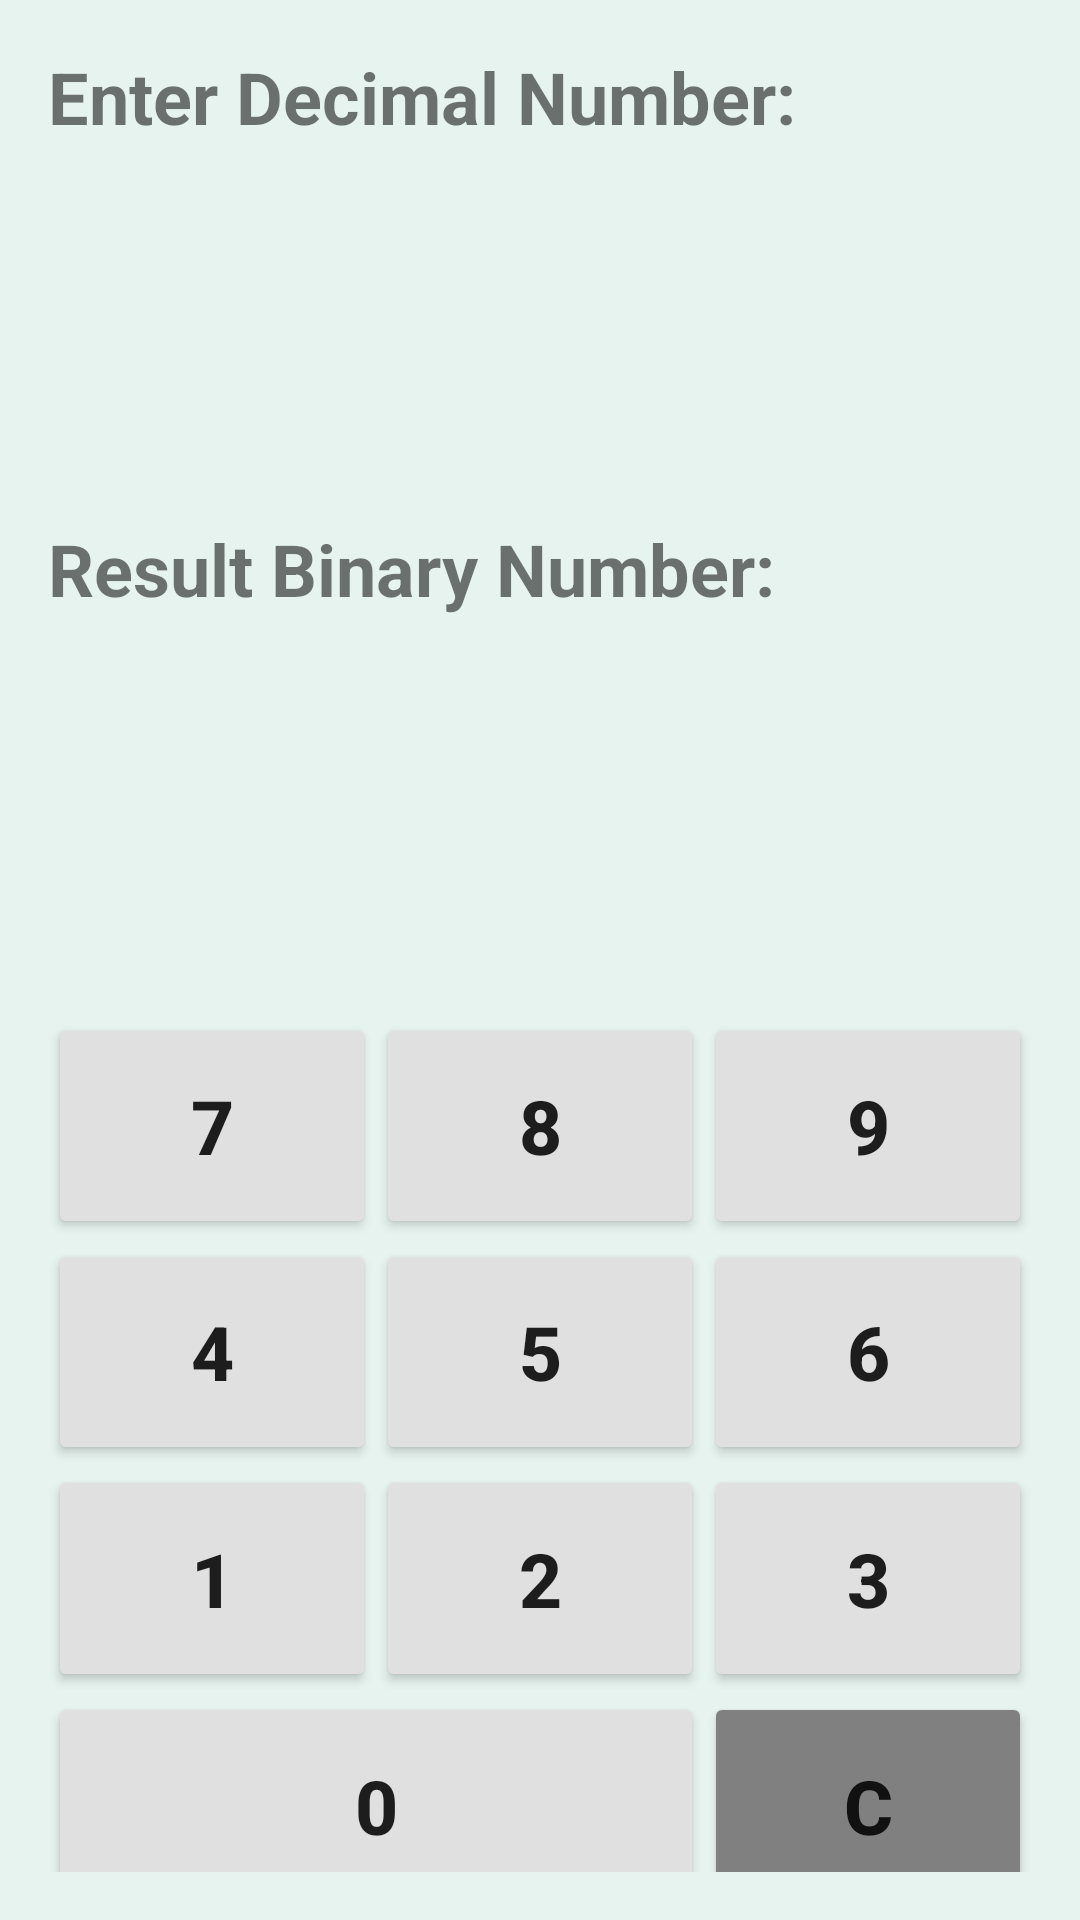

The Android layout XML behind this screen, and the referenced resources:
<!-- AndroidManifest.xml: application theme AppTheme.NoActionBar -->
<!-- res/layout/fragment_decimal_to_binary.xml -->
<layout xmlns:android="http://schemas.android.com/apk/res/android">

    <data></data>

    <LinearLayout
        android:layout_width="match_parent"
        android:layout_height="match_parent"
        android:background="#E7F3EF"
        android:orientation="vertical"
        android:padding="16dp">

        <TextView
            android:id="@+id/txtDecimal"
            android:layout_width="match_parent"
            android:layout_height="wrap_content"
            android:layout_marginTop="0dp"
            android:text="Enter Decimal Number:"
            android:textSize="24sp"
            android:textStyle="bold" />

        <TextView
            android:id="@+id/tvDecimal"
            android:layout_width="match_parent"
            android:layout_height="101dp"
            android:layout_marginTop="8dp"
            android:inputType="number"
            android:textSize="24sp"
            android:textStyle="bold" />

        <TextView
            android:id="@+id/txtBinary"
            android:layout_width="match_parent"
            android:layout_height="wrap_content"
            android:layout_marginTop="16dp"
            android:text="Result Binary Number: "
            android:textSize="24sp"
            android:textStyle="bold" />

        <TextView
            android:id="@+id/tvBinary"
            android:layout_width="match_parent"
            android:layout_height="116dp"
            android:textSize="24sp"
            android:textStyle="bold" />

        <GridLayout
            android:layout_width="match_parent"
            android:layout_height="302dp"
            android:layout_marginTop="16dp"
            android:columnCount="3"
            android:rowCount="4">

            <Button
                android:id="@+id/btnNumber7"
                android:layout_width="0dp"
                android:layout_height="wrap_content"
                android:layout_rowWeight="1"
                android:layout_columnWeight="1"
                android:backgroundTint="#FFE0E0E0"
                android:text="7"
                android:textSize="25sp"
                android:textStyle="bold" />

            <Button
                android:id="@+id/btnNumber8"
                android:layout_width="0dp"
                android:layout_height="wrap_content"
                android:layout_rowWeight="1"
                android:layout_columnWeight="1"
                android:backgroundTint="#FFE0E0E0"
                android:text="8"
                android:textSize="25sp"
                android:textStyle="bold" />

            <Button
                android:id="@+id/btnNumber9"
                android:layout_width="0dp"
                android:layout_height="wrap_content"
                android:layout_rowWeight="1"
                android:layout_columnWeight="1"
                android:backgroundTint="#FFE0E0E0"
                android:text="9"
                android:textSize="25sp"
                android:textStyle="bold" />

            <Button
                android:id="@+id/btnNumber4"
                android:layout_width="0dp"
                android:layout_height="wrap_content"
                android:layout_rowWeight="1"
                android:layout_columnWeight="1"
                android:backgroundTint="#FFE0E0E0"
                android:text="4"
                android:textSize="25sp"
                android:textStyle="bold" />

            <Button
                android:id="@+id/btnNumber5"
                android:layout_width="0dp"
                android:layout_height="wrap_content"
                android:layout_rowWeight="1"
                android:layout_columnWeight="1"
                android:backgroundTint="#FFE0E0E0"
                android:text="5"
                android:textSize="25sp"
                android:textStyle="bold" />

            <Button
                android:id="@+id/btnNumber6"
                android:layout_width="0dp"
                android:layout_height="wrap_content"
                android:layout_rowWeight="1"
                android:layout_columnWeight="1"
                android:backgroundTint="#FFE0E0E0"
                android:text="6"
                android:textSize="25sp"
                android:textStyle="bold" />

            <Button
                android:id="@+id/btnNumber1"
                android:layout_width="0dp"
                android:layout_height="wrap_content"
                android:layout_rowWeight="1"
                android:layout_columnWeight="1"
                android:backgroundTint="#FFE0E0E0"
                android:text="1"
                android:textSize="25sp"
                android:textStyle="bold" />

            <Button
                android:id="@+id/btnNumber2"
                android:layout_width="0dp"
                android:layout_height="wrap_content"
                android:layout_rowWeight="1"
                android:layout_columnWeight="1"
                android:backgroundTint="#FFE0E0E0"
                android:text="2"
                android:textSize="25sp"
                android:textStyle="bold" />

            <Button
                android:id="@+id/btnNumber3"
                android:layout_width="0dp"
                android:layout_height="wrap_content"
                android:layout_rowWeight="1"
                android:layout_columnWeight="1"
                android:backgroundTint="#FFE0E0E0"
                android:text="3"
                android:textSize="25sp"
                android:textStyle="bold" />

            <Button
                android:id="@+id/btnNumber0"
                android:layout_width="0dp"
                android:layout_height="wrap_content"
                android:layout_rowWeight="1"
                android:layout_columnSpan="2"
                android:layout_columnWeight="1"
                android:backgroundTint="#FFE0E0E0"
                android:text="0"
                android:textSize="25sp"
                android:textStyle="bold" />

            <Button
                android:id="@+id/btnClear"
                android:layout_width="0dp"
                android:layout_height="wrap_content"
                android:layout_rowWeight="1"
                android:layout_columnWeight="1"
                android:backgroundTint="#FF808080"
                android:text="C"
                android:textSize="25sp"
                android:textStyle="bold" />

        </GridLayout>

        <Button
            android:id="@+id/btnConvert"
            android:layout_width="match_parent"
            android:layout_height="wrap_content"
            android:backgroundTint="#FFBDBDBD"
            android:text="Convert"
            android:textSize="20sp"
            android:textStyle="bold" />

    </LinearLayout>

</layout>
<!-- resources referenced by this layout -->
<resources>
  <style name="AppTheme.NoActionBar" parent="Theme.AppCompat.Light.NoActionBar">
          <item name="windowActionBar">true</item>
          <item name="windowNoTitle">true</item>
      </style>
</resources>
